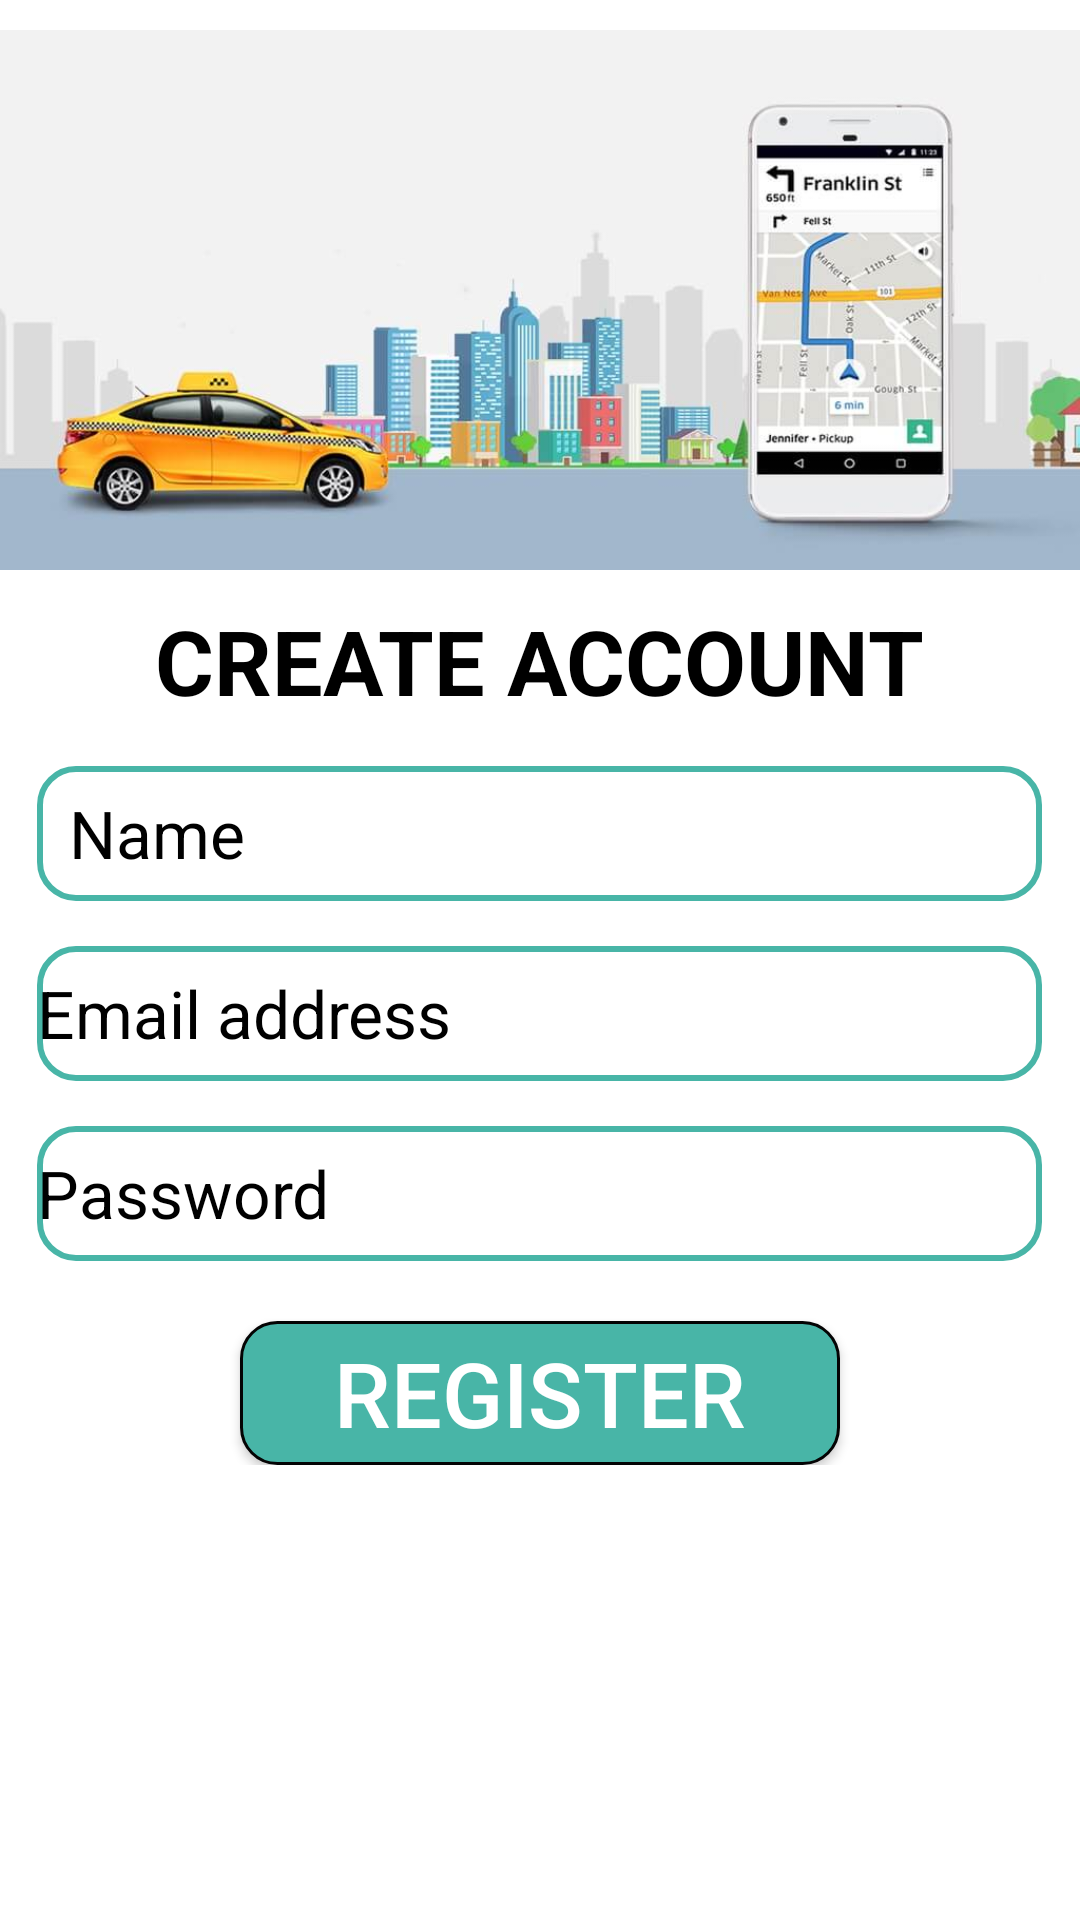

This screen was rendered from an Android layout file. Write that file and the resources it references.
<!-- AndroidManifest.xml: application theme Theme.Design.NoActionBar -->
<!-- res/layout/activity_create_account.xml -->
<?xml version="1.0" encoding="utf-8"?>
<RelativeLayout xmlns:android="http://schemas.android.com/apk/res/android"
    xmlns:app="http://schemas.android.com/apk/res-auto"
    xmlns:tools="http://schemas.android.com/tools"
    android:layout_width="match_parent"
    android:layout_height="match_parent"
    tools:context=".CreateAccountActivity"
    android:background="@color/white"
    >

    <LinearLayout
        android:layout_width="match_parent"
        android:layout_height="wrap_content"

        android:orientation="vertical">

        <ImageView
            android:layout_width="match_parent"
            android:layout_height="200sp"
            android:src="@drawable/main_image"

            />

        <TextView

            android:layout_width="wrap_content"
            android:layout_height="wrap_content"
            android:layout_gravity="center"
            android:text="CREATE ACCOUNT"
            android:textColor="#000000"
            android:textAlignment="textStart"
            android:textSize="30sp"
            android:textStyle="bold" />

        <EditText
            android:id="@+id/name"
            android:layout_width="335sp"
            android:layout_height="45sp"
            android:layout_gravity="center"
            android:layout_marginTop="15sp"
            android:background="@drawable/style_input_field"
            android:hint="  Name"

            android:textColor="@color/black"
            android:textColorHint="@color/quantum_grey"
            android:textSize="22sp" />

        <EditText
            android:id="@+id/email"

            android:layout_width="335sp"
            android:layout_height="45sp"
            android:layout_gravity="center"
            android:layout_marginTop="15sp"
            android:background="@drawable/style_input_field"

            android:hint="Email address"
            android:textColorHint="@color/quantum_grey"

            android:textColor="@color/black"
            android:textSize="22sp" />

        <EditText
            android:id="@+id/password"

            android:layout_width="335sp"
            android:layout_height="45sp"
            android:layout_gravity="center"
            android:layout_marginTop="15sp"
            android:background="@drawable/style_input_field"

            android:hint="Password"
            android:textColorHint="@color/quantum_grey"

            android:textColor="@color/black"
            android:textSize="22sp" />

        <Button
            android:id="@+id/register"
            android:layout_width="200sp"
            android:layout_height="wrap_content"
            android:layout_gravity="center"
            android:layout_marginTop="20sp"
            android:background="@drawable/style_go_btn"
            android:text="Register"
            android:textSize="30sp" />



        
        
        
        
        
        
        

        


    </LinearLayout>
</RelativeLayout>
<!-- resources referenced by this layout -->
<resources>
  <!-- drawable main_image: jpeg bitmap (drawable-v24, 30796 bytes) -->
  <!-- drawable style_go_btn (drawable) -->
  <?xml version="1.0" encoding="utf-8"?>
  <shape xmlns:android="http://schemas.android.com/apk/res/android">
  
      <solid
          android:color="#48B5A7"
          />
      <corners android:radius="12sp"/>
      <stroke android:color="#040404" android:width="1sp" />
  
  </shape>
  <!-- drawable style_input_field (drawable) -->
  <?xml version="1.0" encoding="utf-8"?>
  <shape xmlns:android="http://schemas.android.com/apk/res/android">
  
      <solid
          android:color="#FFFFFF"
          />
      <corners android:radius="12sp"/>
      <stroke android:color="#48B5A7" android:width="2sp" />
  
  </shape>
  <!-- not gathered from this repository: default colours our renderer supplied (Android Studio template values) -->
  <color name="black">#FF000000</color>
  <color name="white">#FFFFFFFF</color>
</resources>
